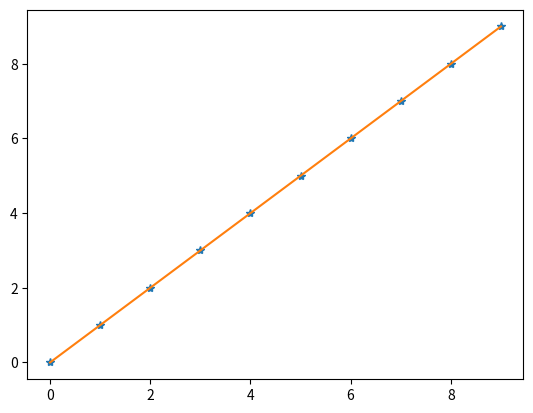

The matplotlib source for this figure:
# coding=GBK
import matplotlib.pyplot as plt
import numpy as np

A = np.arange(10)
B = np.arange(10)
plt.plot(A, B, '*')
plt.plot(A, B)
plt.show()
